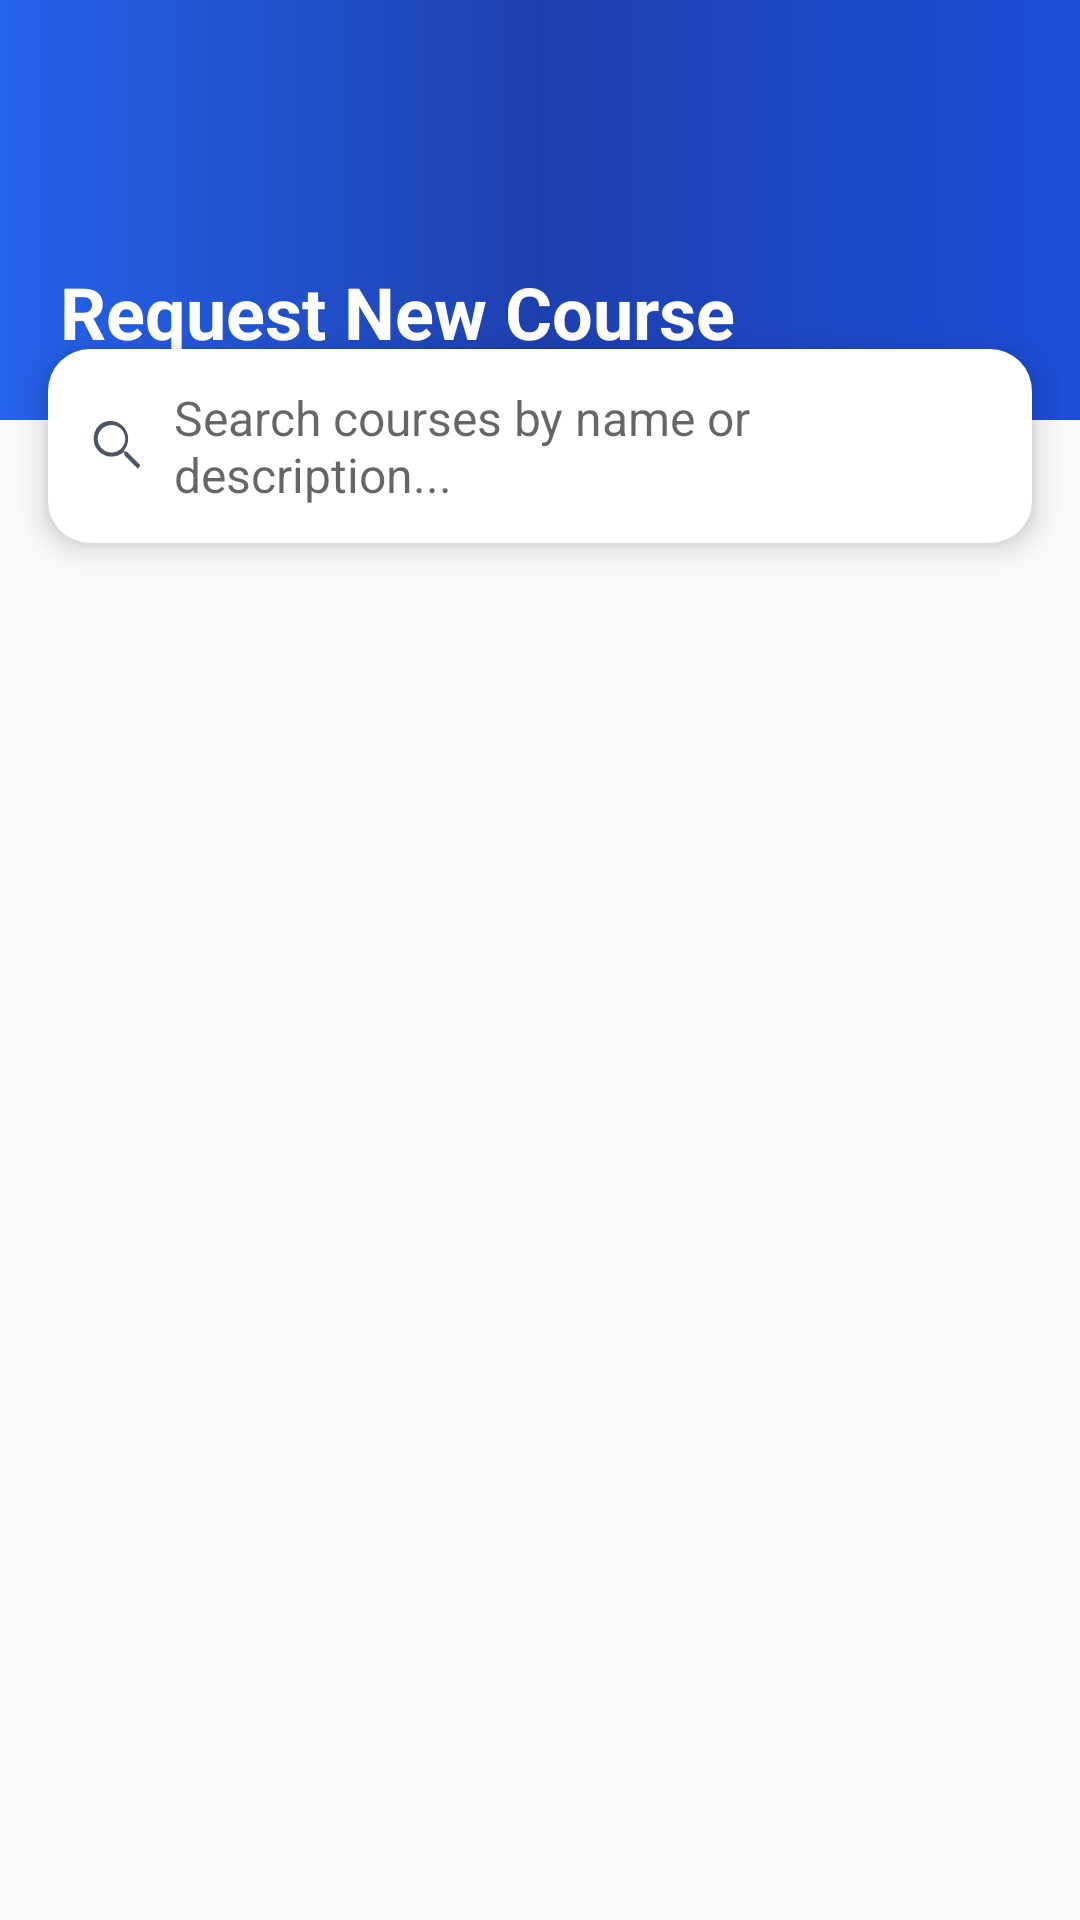

Android layout source for this screen:
<!-- AndroidManifest.xml: application theme Theme.SISMobile -->
<!-- res/layout/activity_available_courses.xml -->
<?xml version="1.0" encoding="utf-8"?>

<LinearLayout xmlns:android="http://schemas.android.com/apk/res/android"
    xmlns:app="http://schemas.android.com/apk/res-auto"
    xmlns:tools="http://schemas.android.com/tools"
    android:layout_width="match_parent"
    android:layout_height="match_parent"
    android:orientation="vertical"
    android:background="@color/gray_50"
    tools:context=".AvailableCoursesActivity">

    
    <LinearLayout
        android:layout_width="match_parent"
        android:layout_height="140dp"
        android:background="@drawable/header_gradient"
        android:padding="20dp"
        android:gravity="bottom">

        <TextView
            android:layout_width="wrap_content"
            android:layout_height="wrap_content"
            android:text="Request New Course"
            android:textSize="24sp"
            android:textStyle="bold"
            android:textColor="@android:color/white" />

    </LinearLayout>

    
    <LinearLayout
        android:layout_width="match_parent"
        android:layout_height="wrap_content"
        android:orientation="horizontal"
        android:padding="12dp"
        android:layout_marginTop="-24dp"
        android:layout_marginStart="16dp"
        android:layout_marginEnd="16dp"
        android:layout_marginBottom="12dp"
        android:gravity="center_vertical"
        android:elevation="6dp"
        android:clipToPadding="false"
        app:backgroundTint="@null"
        android:background="@drawable/search_background">

        
        <androidx.appcompat.widget.AppCompatImageView
            android:layout_width="22dp"
            android:layout_height="22dp"
            app:srcCompat="@drawable/ic_search"
            app:tint="@color/gray_600"
            android:layout_marginEnd="8dp" />

        <EditText
            android:id="@+id/etSearch"
            android:layout_width="match_parent"
            android:layout_height="wrap_content"
            android:hint="Search courses by name or description..."
            android:background="@android:color/transparent"
            android:textColor="@color/gray_800"
            android:textSize="16sp"
            android:padding="0dp"/>
    </LinearLayout>

    
    <androidx.recyclerview.widget.RecyclerView
        android:id="@+id/rvAvailableCourses"
        android:layout_width="match_parent"
        android:layout_height="match_parent"
        android:paddingStart="16dp"
        android:paddingEnd="16dp"
        android:paddingBottom="12dp"/>

</LinearLayout>
<!-- resources referenced by this layout -->
<resources>
  <color name="gray_50">#F9FAFB</color>
  <color name="gray_600">#4B5563</color>
  <color name="gray_800">#1F2937</color>
  <!-- drawable header_gradient (drawable) -->
  <shape xmlns:android="http://schemas.android.com/apk/res/android" android:shape="rectangle">
      <gradient android:startColor="#2563EB" android:centerColor="#1E40AF" android:endColor="#1D4ED8" android:angle="0" />
  </shape>
  <!-- drawable ic_search (drawable) -->
  <vector xmlns:android="http://schemas.android.com/apk/res/android"
      android:width="24dp"
      android:height="24dp"
      android:viewportWidth="24"
      android:viewportHeight="24">
      <path
          android:fillColor="#757575"
          android:pathData="M15.5,14h-0.79l-0.28,-0.27
              c1.02,-1.17 1.63,-2.69 1.63,-4.36
              0,-3.59 -2.91,-6.5 -6.5,-6.5
              S3.5,5.78 3.5,9.37s2.91,6.5 6.5,6.5
              c1.67,0 3.19,-0.61 4.36,-1.63l0.27,0.28v0.79
              l5,4.99L20.49,19l-4.99,-5zM10,14.37
              c-2.76,0 -5,-2.24 -5,-5s2.24,-5 5,-5
              5,2.24 5,5 -2.24,5 -5,5z"/>
  </vector>
  <!-- drawable search_background (drawable) -->
  <?xml version="1.0" encoding="utf-8"?>
  
  <shape xmlns:android="http://schemas.android.com/apk/res/android"
      android:shape="rectangle">
      <solid android:color="@android:color/white" />
      <corners android:radius="14dp" />
      <padding android:left="12dp" android:right="12dp" android:top="8dp" android:bottom="8dp"/>
  </shape>
  <style name="Theme.SISMobile" parent="Theme.MaterialComponents.DayNight.DarkActionBar">
          
          <item name="colorPrimary">@color/purple_500</item>
          <item name="colorPrimaryVariant">@color/purple_700</item>
          <item name="colorOnPrimary">@color/white</item>
          
          <item name="colorSecondary">@color/teal_200</item>
          <item name="colorSecondaryVariant">@color/teal_700</item>
          <item name="colorOnSecondary">@color/black</item>
          
          <item name="android:statusBarColor">?attr/colorPrimaryVariant</item>
          
      </style>
  <color name="purple_500">#8B5CF6</color>
  <color name="purple_700">#6D28D9</color>
  <color name="white">#FFFFFF</color>
  <color name="teal_200">#03DAC5</color>
  <color name="teal_700">#018786</color>
  <color name="black">#000000</color>
</resources>
